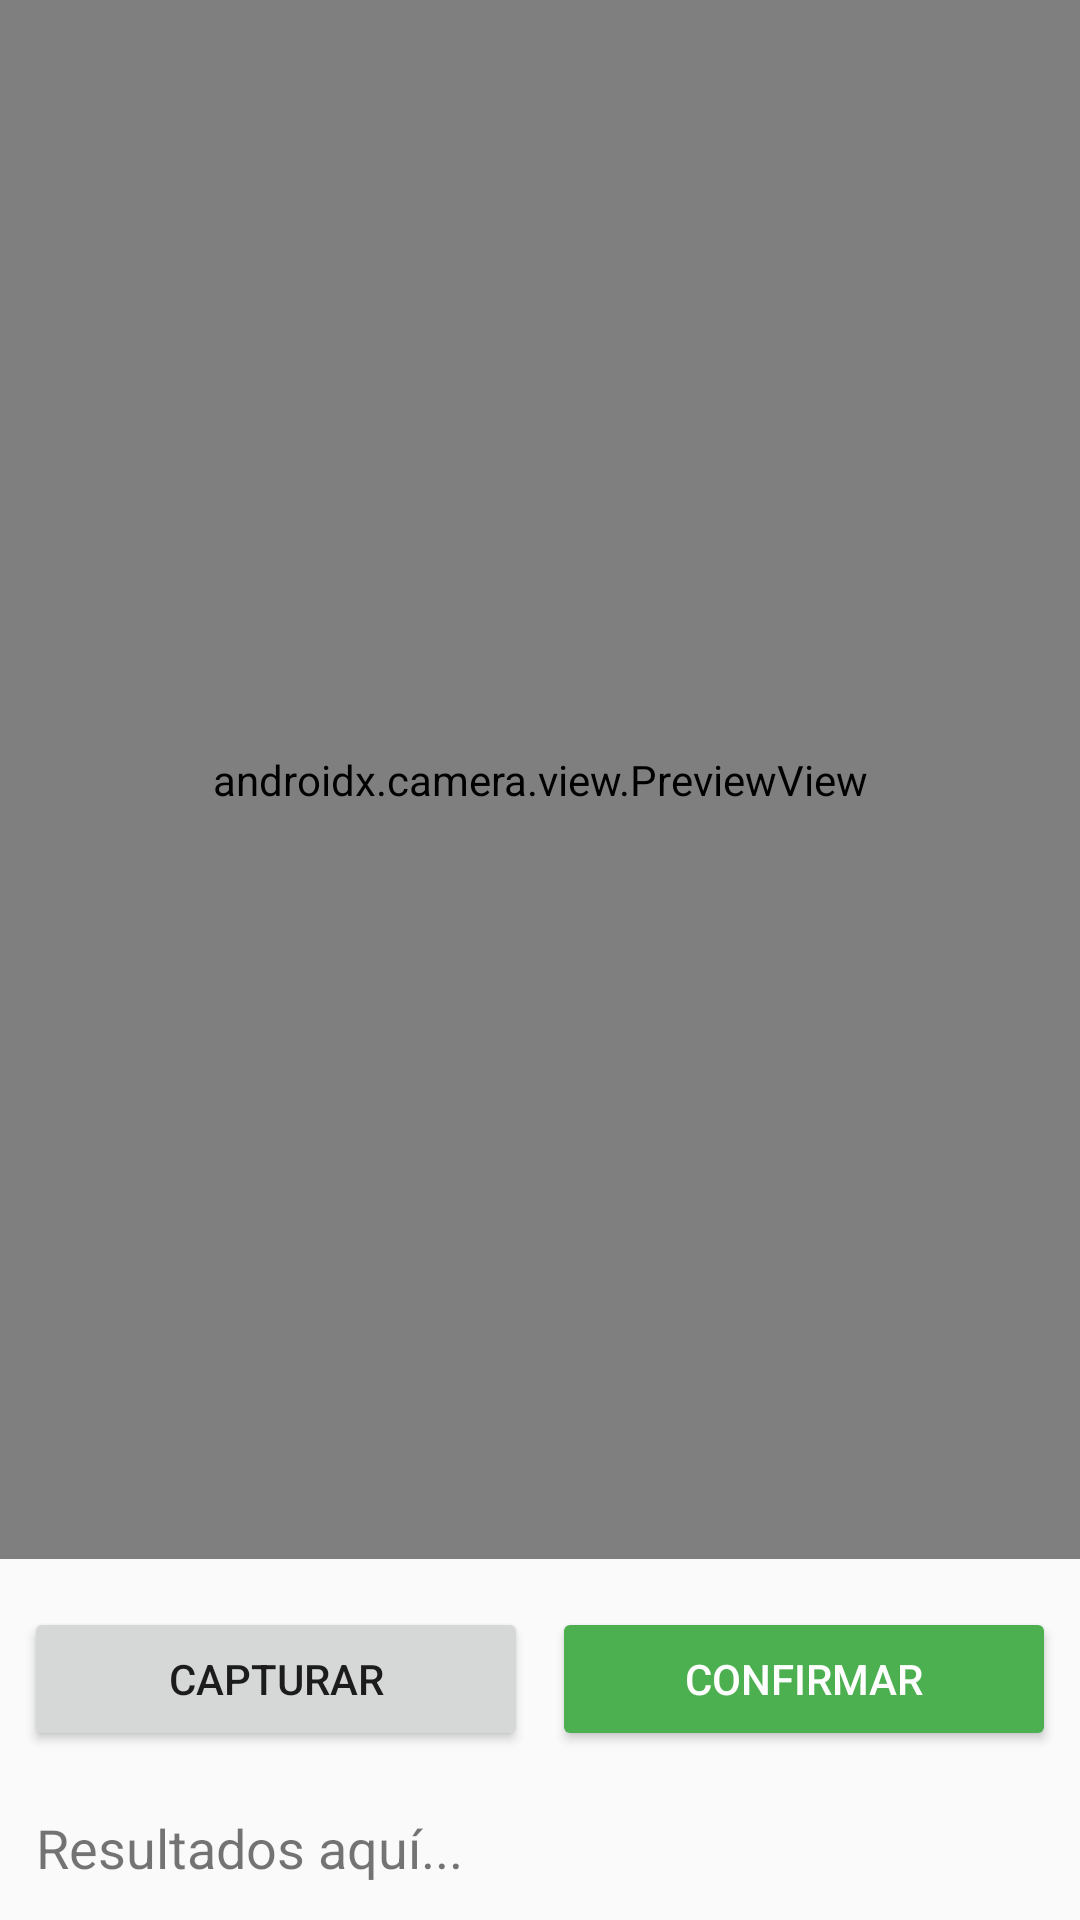

Android layout source for this screen:
<!-- AndroidManifest.xml: activity theme Theme.ProjectSegurity -->
<!-- res/layout/activity_detectar.xml -->
<?xml version="1.0" encoding="utf-8"?>
<androidx.constraintlayout.widget.ConstraintLayout
    xmlns:android="http://schemas.android.com/apk/res/android"
    xmlns:app="http://schemas.android.com/apk/res-auto"
    android:layout_width="match_parent"
    android:layout_height="match_parent">

    
    <androidx.camera.view.PreviewView
        android:id="@+id/previewView"
        android:layout_width="0dp"
        android:layout_height="0dp"
        app:layout_constraintTop_toTopOf="parent"
        app:layout_constraintBottom_toTopOf="@+id/buttonContainer"
        app:layout_constraintStart_toStartOf="parent"
        app:layout_constraintEnd_toEndOf="parent" />

    
    <LinearLayout
        android:id="@+id/buttonContainer"
        android:layout_width="0dp"
        android:layout_height="wrap_content"
        android:orientation="horizontal"
        android:gravity="center"
        android:padding="8dp"
        android:layout_marginTop="8dp"
        app:layout_constraintTop_toBottomOf="@id/previewView"
        app:layout_constraintStart_toStartOf="parent"
        app:layout_constraintEnd_toEndOf="parent">

        <Button
            android:id="@+id/btnCapture"
            android:text="Capturar"
            android:layout_width="0dp"
            android:layout_height="wrap_content"
            android:layout_weight="1"
            android:layout_marginEnd="8dp" />

        <Button
            android:id="@+id/btnConfirmar"
            android:text="Confirmar"
            android:layout_width="0dp"
            android:layout_height="wrap_content"
            android:layout_weight="1"
            android:backgroundTint="#4CAF50"
            android:textColor="@android:color/white" />
    </LinearLayout>

    
    <TextView
        android:id="@+id/resultText"
        android:layout_width="match_parent"
        android:layout_height="wrap_content"
        android:text="Resultados aquí..."
        android:textSize="18sp"
        android:padding="12dp"
        app:layout_constraintTop_toBottomOf="@id/buttonContainer"
        app:layout_constraintBottom_toBottomOf="parent" />

</androidx.constraintlayout.widget.ConstraintLayout>
<!-- resources referenced by this layout -->
<resources>
  <style name="Theme.ProjectSegurity" parent="Theme.AppCompat.Light.NoActionBar">
          
          <item name="colorPrimary">@color/purple_500</item>
          <item name="colorPrimaryDark">@color/purple_700</item>
          <item name="colorAccent">@color/teal_200</item>
      </style>
  <color name="purple_500">#FF6200EE</color>
  <color name="purple_700">#FF3700B3</color>
  <color name="teal_200">#FF03DAC5</color>
</resources>
